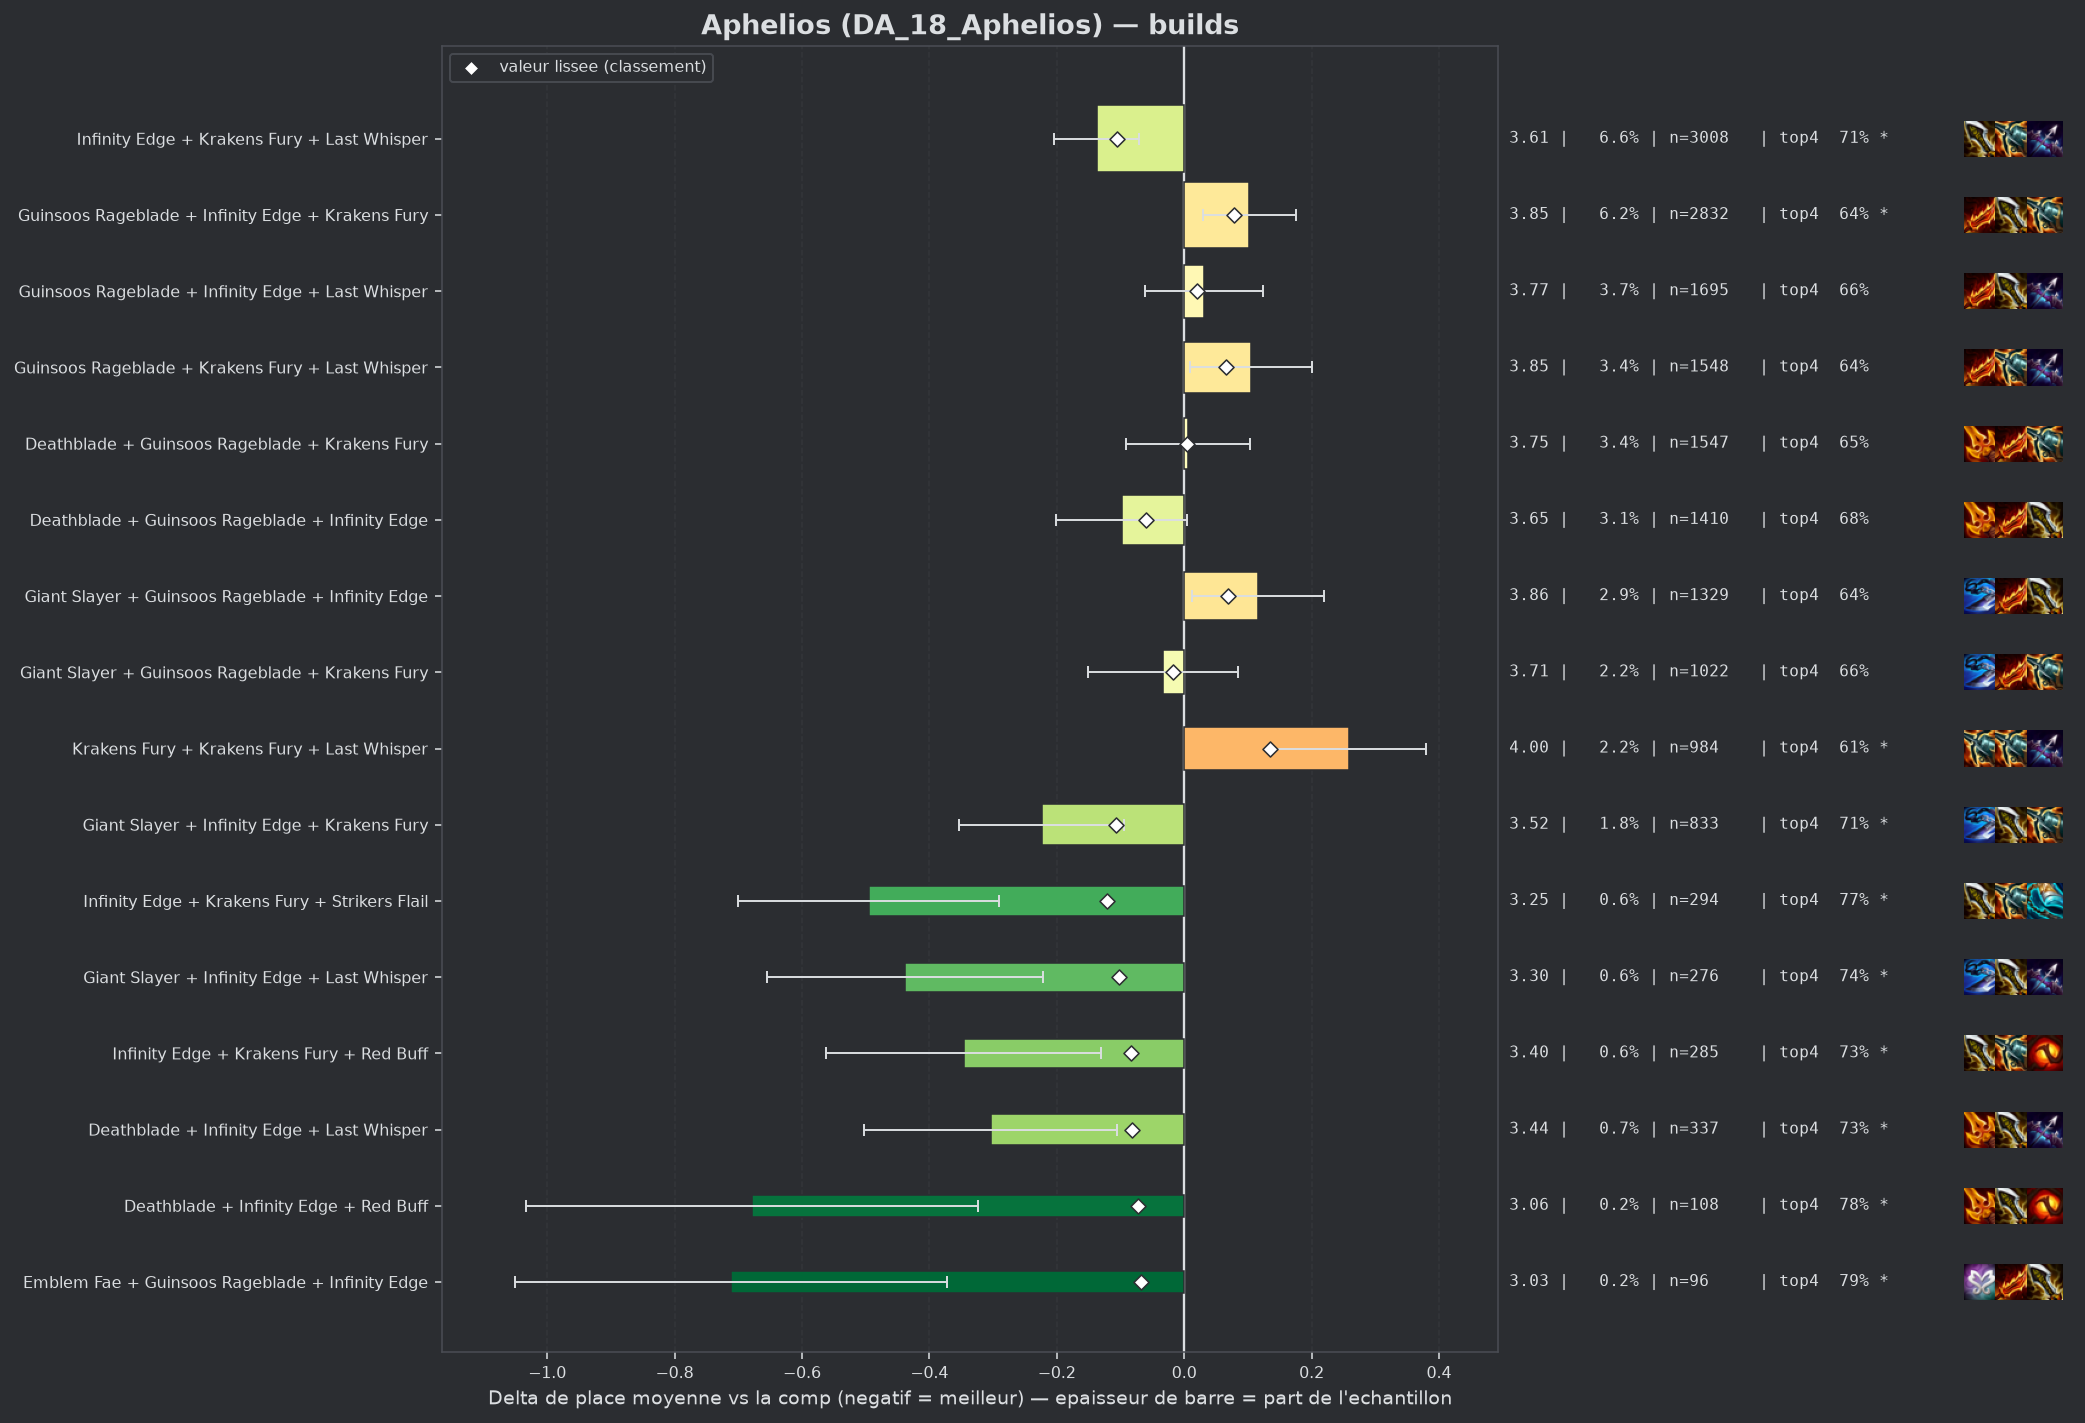

Data behind this chart, as committed beside it:
group, label, n, share, avg_place, shrunk_avg, score, d_avg, d_avg_pess, impact, d_top4, win, top2, top4, sd, z, p, significant
pepite, Infinity Edge + Krakens Fury + Strikers …, 294, 0.006472, 3.248, 3.622, -0.121, -0.495, -0.29, 0.0008, 0.1071, 0.1769, 0.4082, 0.7687, 1.787, -4.73, 0.0, True
populaire, Giant Slayer + Infinity Edge + Krakens F…, 833, 0.01834, 3.519, 3.636, -0.107, -0.224, -0.095, 0.002, 0.0455, 0.1513, 0.3577, 0.7071, 1.887, -3.4, 0.00068, True
populaire, Infinity Edge + Krakens Fury + Last Whis…, 3008, 0.06621, 3.606, 3.638, -0.105, -0.137, -0.071, 0.007, 0.0478, 0.1227, 0.3062, 0.7094, 1.799, -4.03, 6e-05, True
pepite, Giant Slayer + Infinity Edge + Last Whis…, 276, 0.006075, 3.304, 3.641, -0.102, -0.439, -0.222, 0.0006, 0.0811, 0.1812, 0.3986, 0.7428, 1.826, -3.98, 7e-05, True
pepite, Infinity Edge + Krakens Fury + Red Buff, 285, 0.006274, 3.396, 3.66, -0.083, -0.346, -0.131, 0.0005, 0.0717, 0.1754, 0.3614, 0.7333, 1.851, -3.15, 0.00164, True
pepite, Deathblade + Infinity Edge + Last Whispe…, 337, 0.007418, 3.439, 3.661, -0.082, -0.304, -0.105, 0.0006, 0.0654, 0.1573, 0.3739, 0.727, 1.858, -2.99, 0.00279, True
pepite, Deathblade + Infinity Edge + Red Buff, 108, 0.002377, 3.065, 3.671, -0.072, -0.678, -0.323, 0.0002, 0.1162, 0.25, 0.4722, 0.7778, 1.882, -3.74, 0.00018, True
pepite, Emblem Fae + Guinsoos Rageblade + Infini…, 96, 0.002113, 3.031, 3.675, -0.068, -0.712, -0.373, 0.0001, 0.1301, 0.2188, 0.4271, 0.7917, 1.692, -4.12, 4e-05, True
, Infinity Edge + Last Whisper + Red Buff, 217, 0.004777, 3.401, 3.677, -0.066, -0.342, -0.087, 0.0003, 0.0895, 0.1982, 0.3502, 0.7512, 1.915, -2.62, 0.00869, True
, Guinsoos Rageblade + Last Whisper + Red …, 158, 0.003478, 3.31, 3.679, -0.064, -0.433, -0.132, 0.0002, 0.0852, 0.2152, 0.4241, 0.7468, 1.926, -2.82, 0.0048, True
, Deathblade + Giant Slayer + Krakens Fury, 229, 0.005041, 3.432, 3.68, -0.063, -0.311, -0.066, 0.0003, 0.0546, 0.1659, 0.3624, 0.7162, 1.883, -2.49, 0.0128, True
, Giant Slayer + Infinity Edge + Strikers …, 109, 0.002399, 3.156, 3.68, -0.063, -0.587, -0.265, 0.0002, 0.109, 0.2018, 0.4037, 0.7706, 1.714, -3.57, 0.00036, True
populaire, Deathblade + Guinsoos Rageblade + Infini…, 1410, 0.03104, 3.645, 3.683, -0.06, -0.098, 0.0, 0.0019, 0.0207, 0.1482, 0.3362, 0.6823, 1.952, -1.86, 0.06256, False
, Infinity Edge + Last Whisper + Strikers …, 190, 0.004182, 3.4, 3.684, -0.059, -0.343, -0.082, 0.0002, 0.091, 0.1368, 0.3737, 0.7526, 1.832, -2.57, 0.01004, True
, Deathblade + Giant Slayer + Red Buff, 80, 0.001761, 3.013, 3.684, -0.059, -0.73, -0.366, 0.0001, 0.1634, 0.1625, 0.475, 0.825, 1.662, -3.93, 9e-05, True
, Deathblade + Giant Slayer + Last Whisper, 171, 0.003764, 3.421, 3.692, -0.051, -0.322, -0.043, 0.0002, 0.0694, 0.1696, 0.3743, 0.731, 1.857, -2.26, 0.02369, False
, Emblem Fae + Giant Slayer + Guinsoos Rag…, 49, 0.001079, 2.755, 3.692, -0.051, -0.988, -0.558, 0.0001, 0.1751, 0.2653, 0.4898, 0.8367, 1.532, -4.51, 1e-05, True
, Deathblade + Giant Slayer + Guinsoos Rag…, 587, 0.01292, 3.617, 3.693, -0.05, -0.126, 0.0, 0.0006, 0.0403, 0.1346, 0.3407, 0.7019, 1.91, -1.59, 0.1116, False
, Deathblade + Infinity Edge + Krakens Fur…, 522, 0.01149, 3.609, 3.694, -0.049, -0.134, 0.0, 0.0006, 0.0319, 0.136, 0.3257, 0.6935, 1.891, -1.61, 0.1082, False
, Deathblade + Giant Slayer + Infinity Edg…, 149, 0.00328, 3.416, 3.697, -0.046, -0.327, -0.016, 0.0002, 0.0431, 0.1812, 0.4094, 0.7047, 1.932, -2.06, 0.03926, False
, Emblem Hunter + Guinsoos Rageblade + Kra…, 69, 0.001519, 3.101, 3.698, -0.045, -0.641, -0.216, 0.0001, 0.121, 0.2029, 0.4203, 0.7826, 1.803, -2.95, 0.00315, True
, Giant Slayer + Infinity Edge + Red Buff, 110, 0.002421, 3.364, 3.702, -0.041, -0.379, 0.0, 0.0001, 0.0384, 0.2545, 0.4091, 0.7, 2.053, -1.94, 0.05287, False
, Deathblade + Infinity Edge + Strikers Fl…, 97, 0.002135, 3.33, 3.703, -0.04, -0.413, -0.044, 0.0001, 0.06, 0.2062, 0.3711, 0.7216, 1.854, -2.19, 0.02841, False
, Infinity Edge + Red Buff + Strikers Flai…, 48, 0.001057, 2.958, 3.704, -0.039, -0.785, -0.319, 0.0, 0.1717, 0.25, 0.4167, 0.8333, 1.645, -3.3, 0.00096, True
, Giant Slayer + Krakens Fury + Last Whisp…, 466, 0.01026, 3.631, 3.705, -0.038, -0.112, 0.0, 0.0004, 0.0122, 0.1524, 0.3369, 0.6738, 1.927, -1.25, 0.2118, False
, Deathblade + Guinsoos Rageblade + Strike…, 158, 0.003478, 3.513, 3.709, -0.034, -0.23, 0.0, 0.0001, 0.0536, 0.1582, 0.3418, 0.7152, 1.915, -1.51, 0.1313, False
, Emblem Hunter + Guinsoos Rageblade + Inf…, 87, 0.001915, 3.425, 3.715, -0.028, -0.318, 0.0, 0.0001, 0.0395, 0.1609, 0.4023, 0.7011, 1.922, -1.54, 0.1235, False
, Navori Flickerblade + Deathblade + Krake…, 69, 0.001519, 3.348, 3.715, -0.028, -0.395, 0.0, 0.0, 0.15, 0.1304, 0.3478, 0.8116, 1.71, -1.92, 0.05511, False
, Giant Slayer + Last Whisper + Red Buff, 124, 0.00273, 3.524, 3.717, -0.026, -0.219, 0.0, 0.0001, 0.0723, 0.0887, 0.371, 0.7339, 1.825, -1.33, 0.1826, False
, Deathblade + Deathblade + Guinsoos Rageb…, 178, 0.003918, 3.59, 3.718, -0.025, -0.153, 0.0, 0.0001, 0.0069, 0.1854, 0.382, 0.6685, 2.084, -0.98, 0.328, False
, Emblem Executioner + Guinsoos Rageblade …, 43, 0.0009465, 3.186, 3.718, -0.025, -0.557, 0.0, 0.0, 0.0826, 0.2558, 0.4884, 0.7442, 2.026, -1.8, 0.0716, False
, Guinsoos Rageblade + Infinity Edge + Str…, 617, 0.01358, 3.686, 3.72, -0.023, -0.057, 0.0, 0.0003, 0.0142, 0.128, 0.3209, 0.6759, 1.906, -0.74, 0.4578, False
, Hextech Gunblade + Infinity Edge + Last …, 68, 0.001497, 3.412, 3.72, -0.023, -0.331, 0.0, 0.0, 0.1031, 0.1618, 0.3529, 0.7647, 1.881, -1.45, 0.1468, False
, Krakens Fury + Last Whisper + Red Buff, 301, 0.006626, 3.654, 3.721, -0.022, -0.088, 0.0, 0.0001, 0.0195, 0.113, 0.3322, 0.6811, 1.828, -0.84, 0.403, False
, Giant Slayer + Krakens Fury + Red Buff, 109, 0.002399, 3.541, 3.721, -0.022, -0.202, 0.0, 0.0001, -0.0011, 0.1927, 0.4128, 0.6606, 2.114, -0.99, 0.3197, False
, Giant Slayer + Krakens Fury + Strikers F…, 47, 0.001035, 3.319, 3.722, -0.021, -0.424, 0.0, 0.0, 0.0618, 0.1915, 0.4255, 0.7234, 1.835, -1.58, 0.1135, False
, Deathblade Radiant + Guinsoos Rageblade …, 42, 0.0009245, 3.262, 3.722, -0.021, -0.481, 0.0, 0.0, 0.1003, 0.1667, 0.4286, 0.7619, 1.787, -1.74, 0.08123, False
, Deathblade + Last Whisper + Red Buff, 172, 0.003786, 3.616, 3.723, -0.02, -0.127, 0.0, 0.0001, 0.0361, 0.1395, 0.3314, 0.6977, 1.921, -0.86, 0.3881, False
populaire, Giant Slayer + Guinsoos Rageblade + Krak…, 1022, 0.0225, 3.709, 3.725, -0.018, -0.034, 0.0, 0.0004, 0.0008, 0.1272, 0.3141, 0.6624, 1.902, -0.56, 0.5772, False
, Infinity Edge + Last Whisper + Quicksilv…, 42, 0.0009245, 3.357, 3.726, -0.017, -0.386, 0.0, 0.0, 0.0527, 0.2619, 0.4762, 0.7143, 2.202, -1.14, 0.2564, False
, Deathblade + Guinsoos Rageblade + Hextec…, 131, 0.002884, 3.618, 3.727, -0.016, -0.125, 0.0, 0.0, 0.0102, 0.1527, 0.3664, 0.6718, 2.047, -0.7, 0.4865, False
, Deathblade + Deathblade + Last Whisper, 54, 0.001189, 3.463, 3.727, -0.016, -0.28, 0.0, 0.0, 0.0791, 0.1296, 0.3889, 0.7407, 1.853, -1.11, 0.2672, False
, Krakens Fury + Last Whisper + Quicksilve…, 40, 0.0008805, 3.375, 3.727, -0.016, -0.368, 0.0, 0.0, -0.0116, 0.125, 0.425, 0.65, 1.713, -1.36, 0.1746, False
, Deathblade + Krakens Fury + Red Buff, 142, 0.003126, 3.634, 3.728, -0.015, -0.109, 0.0, 0.0, 0.0356, 0.1268, 0.2817, 0.6972, 1.794, -0.72, 0.4693, False
, Infinity Edge + Last Whisper + Spear Of …, 58, 0.001277, 3.5, 3.728, -0.015, -0.243, 0.0, 0.0, 0.0625, 0.1724, 0.3793, 0.7241, 1.959, -0.94, 0.3452, False
, Deathblade + Guinsoos Rageblade + Red Bu…, 176, 0.003874, 3.67, 3.731, -0.012, -0.072, 0.0, 0.0, 0.0089, 0.1534, 0.3523, 0.6705, 2.004, -0.48, 0.632, False
, Fishbones + Infinity Edge + Krakens Fury, 62, 0.001365, 3.548, 3.731, -0.012, -0.195, 0.0, 0.0, 0.0642, 0.1613, 0.2742, 0.7258, 1.738, -0.88, 0.3786, False
, Deathblade + Krakens Fury + Strikers Fla…, 59, 0.001299, 3.542, 3.731, -0.012, -0.201, 0.0, 0.0, 0.0842, 0.1017, 0.3559, 0.7458, 1.816, -0.85, 0.3967, False
, Deathblade + Guinsoos Rageblade + Quicks…, 44, 0.0009685, 3.477, 3.731, -0.012, -0.266, 0.0, 0.0, 0.0657, 0.1136, 0.3636, 0.7273, 1.764, -1.0, 0.3182, False
, Gamblers Blade + Infinity Edge + Krakens…, 40, 0.0008805, 3.45, 3.731, -0.012, -0.293, 0.0, 0.0, 0.0634, 0.15, 0.375, 0.725, 1.883, -0.98, 0.3255, False
, Deathblade + Last Whisper + Strikers Fla…, 55, 0.001211, 3.545, 3.732, -0.011, -0.197, 0.0, 0.0, -0.0071, 0.2727, 0.4182, 0.6545, 2.247, -0.65, 0.5147, False
, Emblem Fae + Deathblade + Guinsoos Rageb…, 50, 0.001101, 3.54, 3.732, -0.011, -0.203, 0.0, 0.0, -0.0016, 0.16, 0.38, 0.66, 1.846, -0.78, 0.4373, False
, Navori Flickerblade + Krakens Fury + Kra…, 45, 0.0009906, 3.511, 3.732, -0.011, -0.232, 0.0, 0.0, 0.0051, 0.1333, 0.3778, 0.6667, 1.809, -0.86, 0.3902, False
, Emblem Fae + Guinsoos Rageblade + Kraken…, 103, 0.002267, 3.65, 3.734, -0.009, -0.092, 0.0, 0.0, 0.018, 0.1942, 0.3495, 0.6796, 2.117, -0.44, 0.6578, False
, Giant Slayer + Hextech Gunblade + Kraken…, 54, 0.001189, 3.593, 3.735, -0.008, -0.15, 0.0, 0.0, 0.0236, 0.1852, 0.4074, 0.6852, 2.224, -0.5, 0.6195, False
, Hextech Gunblade + Krakens Fury + Kraken…, 65, 0.001431, 3.631, 3.735, -0.007, -0.112, 0.0, 0.0, 0.0461, 0.0769, 0.3538, 0.7077, 1.844, -0.49, 0.6242, False
, Giant Slayer + Guinsoos Rageblade + Red …, 142, 0.003126, 3.697, 3.737, -0.006, -0.046, 0.0, 0.0, 0.0356, 0.1338, 0.3028, 0.6972, 1.936, -0.28, 0.7785, False
, Giant Slayer + Guinsoos Rageblade + Hand…, 46, 0.001013, 3.609, 3.736, -0.006, -0.134, 0.0, 0.0, -0.0094, 0.087, 0.3478, 0.6522, 1.661, -0.55, 0.5839, False
, Deathblade + Krakens Fury + Krakens Fury, 274, 0.006031, 3.723, 3.738, -0.005, -0.02, 0.0, 0.0, 0.0355, 0.1131, 0.2993, 0.6971, 1.851, -0.18, 0.8563, False
, Navori Flickerblade + Deathblade + Guins…, 56, 0.001233, 3.661, 3.738, -0.005, -0.082, 0.0, 0.0, 0.0348, 0.125, 0.3571, 0.6964, 1.994, -0.31, 0.7577, False
... 71 more rows
